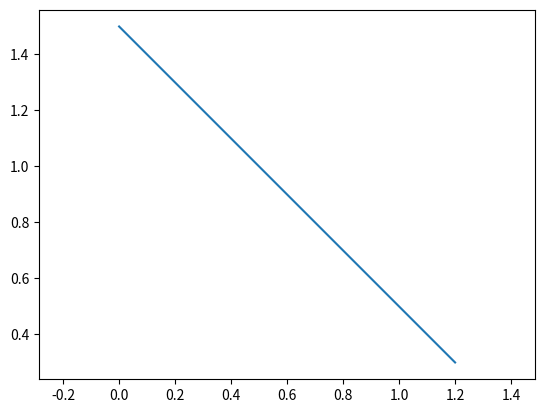

Python code for this plot:
import numpy as np
from numpy import savetxt
import matplotlib.pyplot as plt


# Generate a trajectory
T = 100.0
t = np.arange(0.0, T, 0.05)

# sinusoids
# x = np.sin(2*np.pi*t*2/T)
# y = np.cos(2*np.pi*t*3/T)
# z = np.ones(len(t))

# vine preland - go diagonally in x and z
x = np.minimum(.3*t, 1.2*np.ones(len(t)))
y = np.zeros(len(t))
z = np.maximum(1.5-.3*t, 0.3*np.ones(len(t)))

# plot trajectory
plt.plot(x,z)
plt.axis('equal')
plt.show()

# assemble trajectory
X = np.zeros((14,len(t)))
X[0,:] = t
X[1,:] = x
X[2,:] = y
X[3,:] = z
X[7,:] = np.ones(len(t))

# save trajectory
np.savetxt('preland.csv', X, delimiter=',', fmt='%1.3f')
